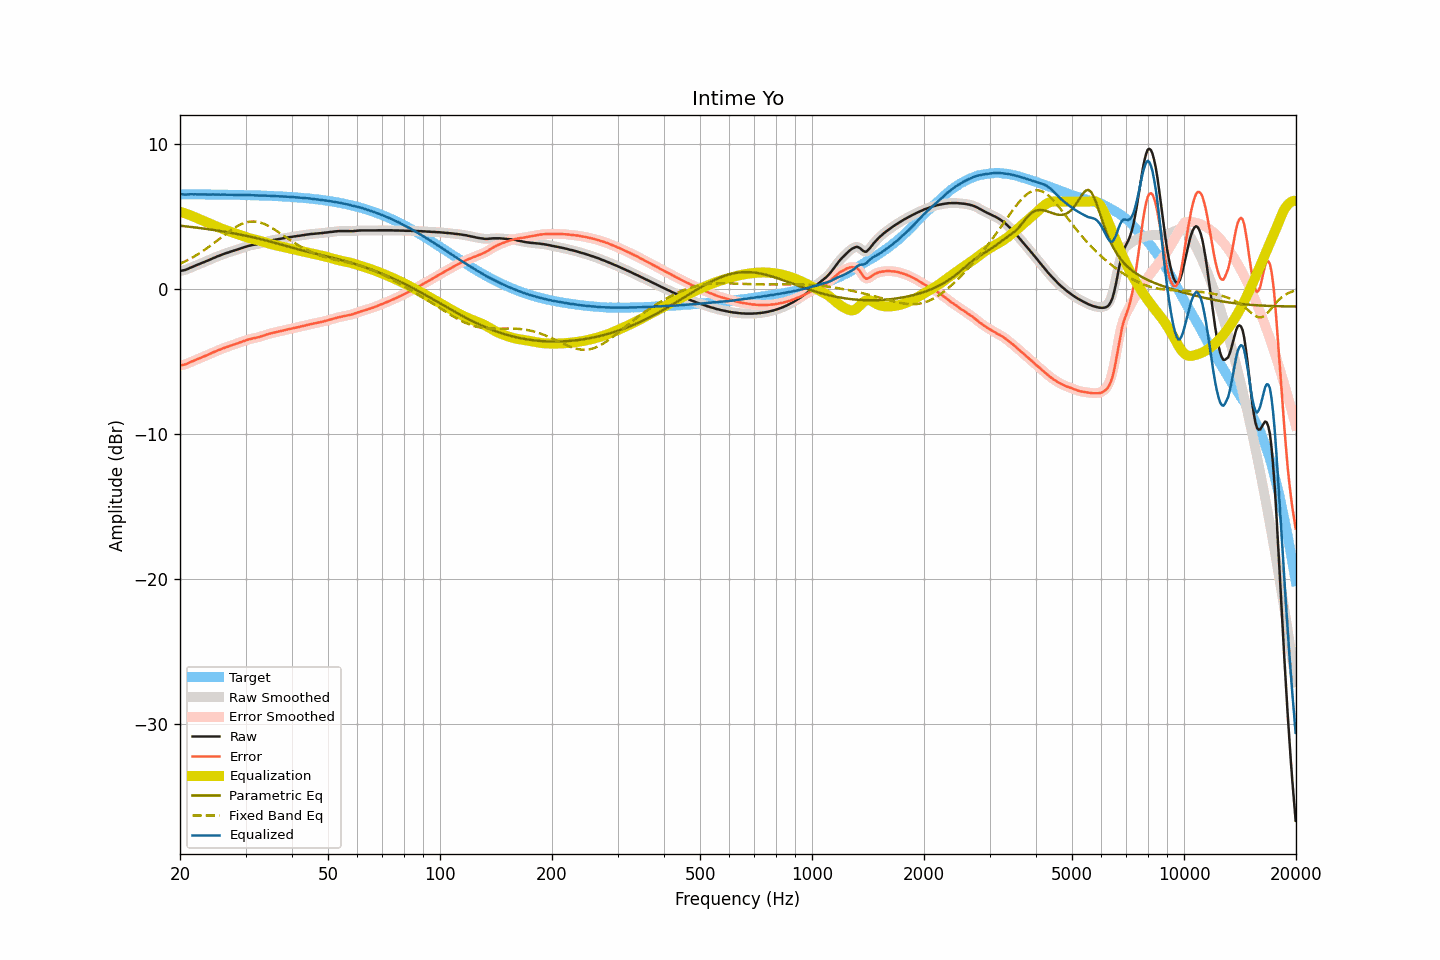

The file beside this chart, header and first rows:
frequency, raw, smoothed, error, error_smoothed, equalization, parametric_eq, fixed_band_eq, equalized_raw, equalized_smoothed, target
20.00, 1.23, 1.23, -5.29, -5.28, 5.31, 4.35, 1.72, 6.53, 6.53, 6.51
20.20, 1.25, 1.24, -5.27, -5.27, 5.27, 4.33, 1.77, 6.52, 6.51, 6.51
20.40, 1.27, 1.26, -5.24, -5.25, 5.24, 4.32, 1.82, 6.50, 6.50, 6.51
20.61, 1.29, 1.29, -5.22, -5.22, 5.20, 4.31, 1.87, 6.49, 6.49, 6.51
20.81, 1.33, 1.33, -5.18, -5.18, 5.16, 4.30, 1.93, 6.49, 6.49, 6.51
21.02, 1.38, 1.37, -5.13, -5.13, 5.12, 4.28, 1.99, 6.50, 6.50, 6.51
21.23, 1.43, 1.42, -5.08, -5.08, 5.08, 4.27, 2.05, 6.51, 6.51, 6.51
21.44, 1.48, 1.47, -5.03, -5.03, 5.04, 4.26, 2.11, 6.52, 6.51, 6.51
21.66, 1.52, 1.52, -4.99, -4.99, 4.99, 4.24, 2.17, 6.51, 6.51, 6.51
21.87, 1.57, 1.57, -4.94, -4.94, 4.94, 4.23, 2.23, 6.51, 6.51, 6.51
22.09, 1.62, 1.61, -4.89, -4.89, 4.89, 4.22, 2.30, 6.51, 6.51, 6.50
22.31, 1.66, 1.66, -4.85, -4.84, 4.85, 4.20, 2.37, 6.50, 6.51, 6.50
22.54, 1.71, 1.70, -4.80, -4.80, 4.80, 4.19, 2.44, 6.50, 6.50, 6.50
22.76, 1.75, 1.75, -4.76, -4.75, 4.75, 4.17, 2.51, 6.50, 6.50, 6.50
22.99, 1.80, 1.79, -4.71, -4.71, 4.71, 4.16, 2.58, 6.50, 6.50, 6.50
23.22, 1.84, 1.84, -4.66, -4.66, 4.66, 4.14, 2.66, 6.50, 6.50, 6.50
23.45, 1.89, 1.88, -4.61, -4.62, 4.61, 4.13, 2.73, 6.50, 6.50, 6.50
23.69, 1.93, 1.93, -4.57, -4.57, 4.57, 4.11, 2.81, 6.49, 6.49, 6.50
23.92, 1.98, 1.98, -4.52, -4.52, 4.52, 4.10, 2.89, 6.49, 6.49, 6.50
24.16, 2.03, 2.03, -4.47, -4.47, 4.47, 4.08, 2.97, 6.50, 6.50, 6.50
24.40, 2.08, 2.08, -4.42, -4.42, 4.42, 4.07, 3.06, 6.50, 6.50, 6.49
24.65, 2.13, 2.12, -4.37, -4.37, 4.37, 4.05, 3.14, 6.50, 6.50, 6.49
24.89, 2.17, 2.17, -4.33, -4.32, 4.32, 4.03, 3.22, 6.49, 6.49, 6.49
25.14, 2.22, 2.21, -4.27, -4.28, 4.28, 4.02, 3.31, 6.49, 6.49, 6.49
25.39, 2.26, 2.26, -4.23, -4.23, 4.23, 4.00, 3.39, 6.49, 6.49, 6.49
25.65, 2.30, 2.30, -4.19, -4.19, 4.19, 3.98, 3.48, 6.48, 6.49, 6.49
25.91, 2.35, 2.34, -4.14, -4.14, 4.14, 3.96, 3.56, 6.49, 6.49, 6.49
26.16, 2.39, 2.39, -4.10, -4.10, 4.10, 3.94, 3.65, 6.49, 6.49, 6.48
26.43, 2.43, 2.43, -4.06, -4.06, 4.06, 3.92, 3.73, 6.48, 6.49, 6.48
26.69, 2.47, 2.46, -4.02, -4.02, 4.02, 3.91, 3.82, 6.49, 6.48, 6.48
26.96, 2.50, 2.50, -3.98, -3.98, 3.98, 3.89, 3.90, 6.48, 6.48, 6.48
27.23, 2.54, 2.54, -3.94, -3.94, 3.94, 3.87, 3.98, 6.48, 6.48, 6.48
27.50, 2.58, 2.57, -3.90, -3.90, 3.90, 3.85, 4.06, 6.48, 6.48, 6.48
27.77, 2.61, 2.61, -3.87, -3.86, 3.87, 3.83, 4.13, 6.47, 6.47, 6.47
28.05, 2.65, 2.64, -3.83, -3.83, 3.83, 3.81, 4.20, 6.47, 6.47, 6.47
28.33, 2.68, 2.68, -3.79, -3.79, 3.79, 3.78, 4.27, 6.47, 6.47, 6.47
28.62, 2.72, 2.72, -3.75, -3.75, 3.75, 3.76, 4.33, 6.47, 6.47, 6.47
28.90, 2.76, 2.75, -3.71, -3.71, 3.71, 3.74, 4.39, 6.47, 6.46, 6.47
29.19, 2.79, 2.79, -3.68, -3.67, 3.67, 3.72, 4.44, 6.46, 6.46, 6.46
29.48, 2.83, 2.83, -3.63, -3.63, 3.63, 3.70, 4.49, 6.46, 6.46, 6.46
29.78, 2.87, 2.86, -3.59, -3.60, 3.59, 3.67, 4.53, 6.46, 6.46, 6.46
30.08, 2.90, 2.90, -3.56, -3.56, 3.56, 3.65, 4.57, 6.45, 6.46, 6.46
30.38, 2.94, 2.93, -3.52, -3.52, 3.52, 3.63, 4.60, 6.46, 6.46, 6.45
30.68, 2.97, 2.96, -3.48, -3.49, 3.49, 3.60, 4.61, 6.46, 6.45, 6.45
30.99, 2.99, 2.99, -3.46, -3.46, 3.46, 3.58, 4.63, 6.45, 6.45, 6.45
31.30, 3.02, 3.01, -3.43, -3.43, 3.43, 3.55, 4.63, 6.45, 6.45, 6.44
31.61, 3.04, 3.03, -3.40, -3.41, 3.41, 3.53, 4.63, 6.44, 6.44, 6.44
31.93, 3.05, 3.05, -3.39, -3.38, 3.38, 3.50, 4.62, 6.43, 6.44, 6.44
32.24, 3.08, 3.07, -3.36, -3.36, 3.36, 3.48, 4.61, 6.43, 6.43, 6.43
32.57, 3.10, 3.10, -3.33, -3.33, 3.33, 3.45, 4.59, 6.42, 6.42, 6.43
32.89, 3.13, 3.13, -3.30, -3.30, 3.30, 3.42, 4.56, 6.42, 6.42, 6.43
33.22, 3.16, 3.16, -3.27, -3.27, 3.26, 3.40, 4.52, 6.42, 6.42, 6.42
33.55, 3.19, 3.19, -3.23, -3.23, 3.23, 3.37, 4.48, 6.42, 6.42, 6.42
33.89, 3.23, 3.22, -3.19, -3.19, 3.19, 3.34, 4.43, 6.42, 6.42, 6.42
34.23, 3.26, 3.26, -3.16, -3.15, 3.16, 3.31, 4.38, 6.41, 6.42, 6.41
34.57, 3.29, 3.29, -3.12, -3.12, 3.13, 3.28, 4.33, 6.41, 6.41, 6.41
34.92, 3.32, 3.31, -3.09, -3.09, 3.09, 3.25, 4.27, 6.41, 6.41, 6.40
35.27, 3.34, 3.34, -3.06, -3.06, 3.06, 3.22, 4.20, 6.40, 6.40, 6.40
35.62, 3.36, 3.36, -3.04, -3.04, 3.04, 3.19, 4.13, 6.39, 6.39, 6.39
35.97, 3.38, 3.38, -3.01, -3.01, 3.01, 3.16, 4.06, 6.39, 6.39, 6.39
... 635 more rows
